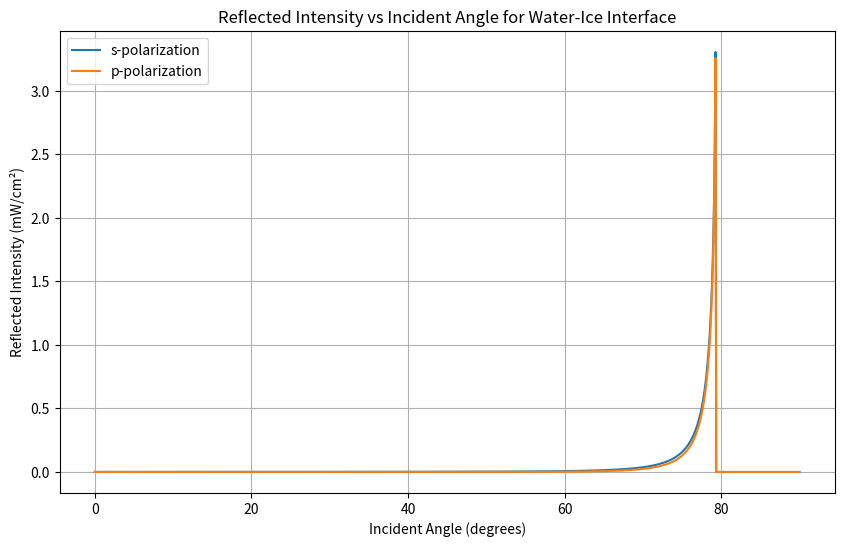

This chart was generated by the following Python code:
import numpy as np
import matplotlib.pyplot as plt

# Constants
n1 = 1.332  # Refractive index of water
n2 = 1.309  # Refractive index of ice
I0 = 5  # Incident intensity in mW/cm^2


# Function to calculate reflection coefficients
def reflection_coefficients(theta_i):
    theta_t = np.arcsin(n1 * np.sin(theta_i) / n2)

    # Handle potential invalid values for arcsin
    rs = np.where(
        np.isfinite(theta_t),
        (n1 * np.cos(theta_i) - n2 * np.cos(theta_t))
        / (n1 * np.cos(theta_i) + n2 * np.cos(theta_t)),
        0,
    )
    rp = np.where(
        np.isfinite(theta_t),
        (n2 * np.cos(theta_i) - n1 * np.cos(theta_t))
        / (n2 * np.cos(theta_i) + n1 * np.cos(theta_t)),
        0,
    )

    return rs**2, rp**2


# Generate incident angles
theta_i = np.linspace(0, np.pi / 2, 1000)

# Calculate reflection coefficients
Rs, Rp = reflection_coefficients(theta_i)

# Calculate reflected intensities
Is = I0 * Rs
Ip = I0 * Rp

# Plot the results
plt.figure(figsize=(10, 6))
plt.plot(np.degrees(theta_i), Is, label="s-polarization")
plt.plot(np.degrees(theta_i), Ip, label="p-polarization")
plt.xlabel("Incident Angle (degrees)")
plt.ylabel("Reflected Intensity (mW/cm²)")
plt.title("Reflected Intensity vs Incident Angle for Water-Ice Interface")
plt.legend()
plt.grid(True)
plt.show()
